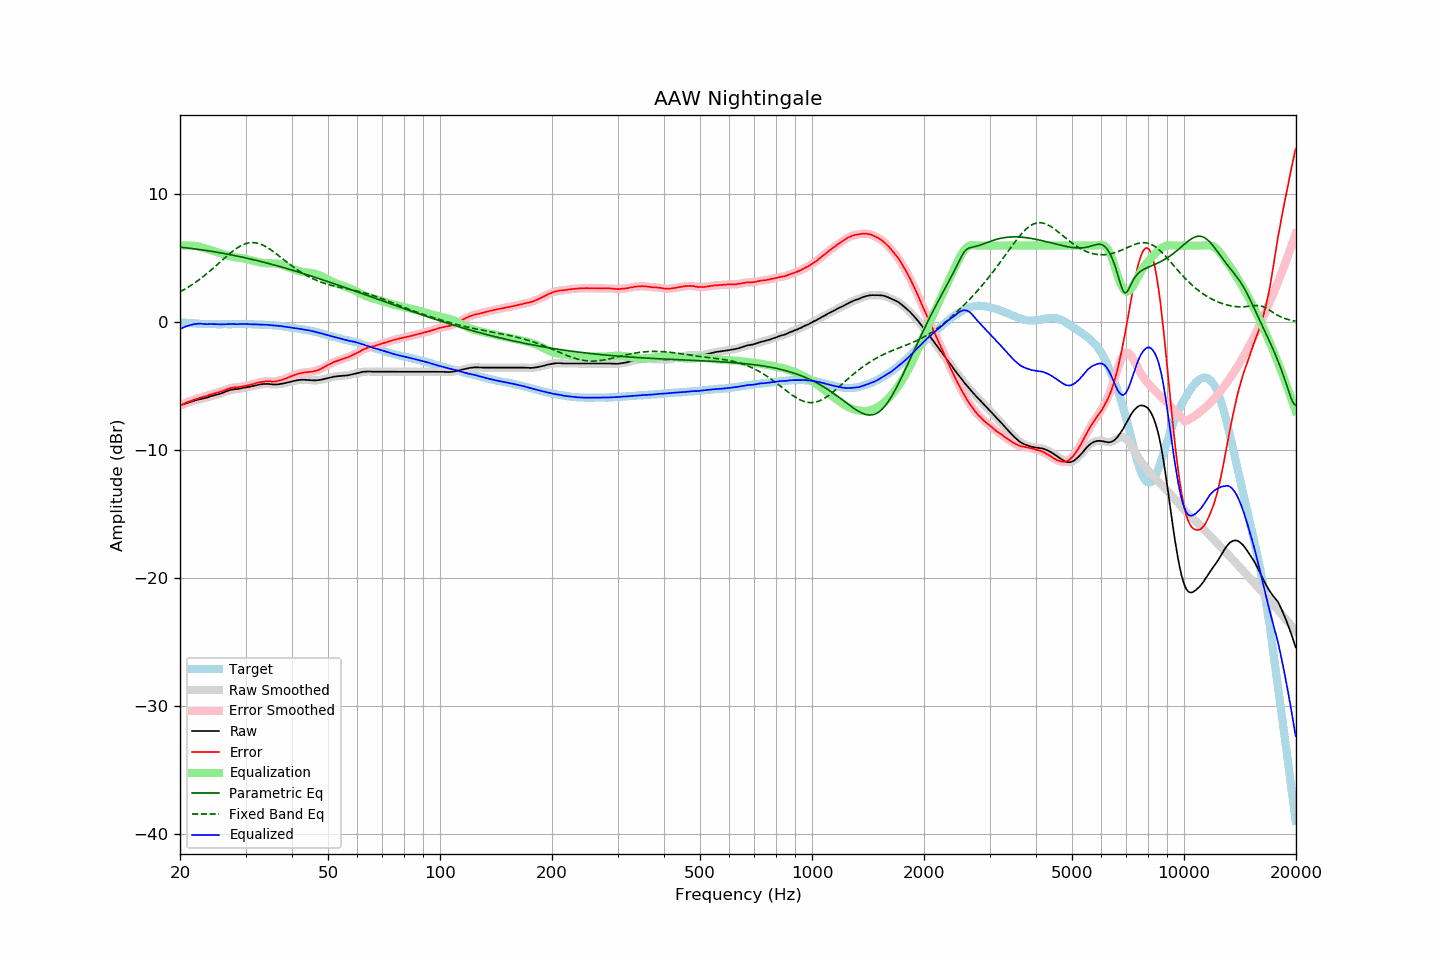

The file beside this chart, header and first rows:
frequency, raw, error, smoothed, error_smoothed, equalization, parametric_eq, fixed_band_eq, equalized_raw, equalized_smoothed, target
20.00, -6.50, -6.50, -6.50, -6.50, 5.98, 5.88, 2.39, -0.52, -0.52, 0.00
20.20, -6.46, -6.45, -6.46, -6.45, 6.00, 5.87, 2.45, -0.47, -0.46, -0.01
20.40, -6.41, -6.39, -6.41, -6.39, 6.01, 5.85, 2.52, -0.41, -0.41, -0.02
20.61, -6.37, -6.34, -6.37, -6.33, 6.01, 5.84, 2.60, -0.36, -0.36, -0.03
20.81, -6.32, -6.27, -6.32, -6.27, 6.02, 5.83, 2.67, -0.31, -0.31, -0.05
21.02, -6.28, -6.22, -6.28, -6.22, 6.01, 5.81, 2.75, -0.27, -0.27, -0.06
21.23, -6.24, -6.17, -6.24, -6.17, 6.01, 5.80, 2.82, -0.23, -0.23, -0.07
21.44, -6.20, -6.14, -6.20, -6.13, 6.00, 5.78, 2.91, -0.20, -0.20, -0.06
21.66, -6.16, -6.08, -6.16, -6.08, 6.00, 5.76, 2.99, -0.17, -0.17, -0.08
21.87, -6.12, -6.04, -6.12, -6.04, 5.98, 5.75, 3.07, -0.14, -0.14, -0.08
22.09, -6.09, -5.99, -6.09, -5.99, 5.97, 5.73, 3.16, -0.12, -0.12, -0.10
22.31, -6.05, -5.95, -6.05, -5.95, 5.95, 5.71, 3.25, -0.11, -0.11, -0.10
22.54, -6.02, -5.91, -6.02, -5.91, 5.92, 5.70, 3.34, -0.10, -0.10, -0.11
22.76, -5.99, -5.88, -5.99, -5.87, 5.89, 5.68, 3.44, -0.10, -0.11, -0.11
22.99, -5.97, -5.85, -5.97, -5.84, 5.85, 5.66, 3.54, -0.12, -0.12, -0.12
23.22, -5.94, -5.81, -5.94, -5.81, 5.81, 5.64, 3.63, -0.13, -0.13, -0.14
23.45, -5.91, -5.78, -5.91, -5.78, 5.77, 5.62, 3.74, -0.14, -0.14, -0.13
23.69, -5.88, -5.75, -5.87, -5.74, 5.73, 5.60, 3.84, -0.15, -0.14, -0.14
23.92, -5.83, -5.68, -5.83, -5.69, 5.69, 5.58, 3.94, -0.14, -0.14, -0.15
24.16, -5.78, -5.64, -5.79, -5.65, 5.66, 5.56, 4.05, -0.12, -0.13, -0.14
24.40, -5.75, -5.61, -5.75, -5.61, 5.62, 5.54, 4.16, -0.13, -0.13, -0.14
24.65, -5.72, -5.58, -5.72, -5.58, 5.58, 5.52, 4.27, -0.14, -0.14, -0.14
24.89, -5.68, -5.54, -5.68, -5.54, 5.54, 5.50, 4.38, -0.14, -0.14, -0.14
25.14, -5.65, -5.50, -5.65, -5.50, 5.50, 5.48, 4.49, -0.15, -0.15, -0.15
25.39, -5.62, -5.47, -5.62, -5.47, 5.46, 5.46, 4.61, -0.16, -0.15, -0.15
25.65, -5.58, -5.43, -5.58, -5.43, 5.42, 5.44, 4.72, -0.16, -0.16, -0.15
25.91, -5.54, -5.39, -5.54, -5.39, 5.38, 5.41, 4.83, -0.16, -0.16, -0.15
26.16, -5.49, -5.35, -5.49, -5.34, 5.34, 5.39, 4.95, -0.15, -0.16, -0.14
26.43, -5.44, -5.30, -5.44, -5.30, 5.29, 5.37, 5.06, -0.15, -0.15, -0.15
26.69, -5.39, -5.24, -5.39, -5.25, 5.25, 5.35, 5.17, -0.14, -0.15, -0.15
26.96, -5.35, -5.20, -5.35, -5.20, 5.21, 5.32, 5.28, -0.14, -0.14, -0.15
27.23, -5.30, -5.15, -5.31, -5.16, 5.17, 5.30, 5.38, -0.13, -0.13, -0.15
27.50, -5.27, -5.12, -5.27, -5.13, 5.14, 5.27, 5.49, -0.13, -0.13, -0.15
27.77, -5.25, -5.11, -5.25, -5.10, 5.12, 5.25, 5.58, -0.13, -0.13, -0.14
28.05, -5.23, -5.09, -5.23, -5.09, 5.10, 5.22, 5.68, -0.13, -0.14, -0.14
28.33, -5.22, -5.09, -5.22, -5.09, 5.08, 5.20, 5.77, -0.14, -0.14, -0.13
28.62, -5.21, -5.08, -5.20, -5.07, 5.06, 5.17, 5.85, -0.15, -0.14, -0.13
28.90, -5.18, -5.06, -5.18, -5.06, 5.05, 5.14, 5.93, -0.14, -0.14, -0.13
29.19, -5.16, -5.03, -5.16, -5.03, 5.03, 5.12, 6.00, -0.13, -0.13, -0.13
29.48, -5.13, -5.00, -5.13, -5.01, 5.01, 5.09, 6.06, -0.12, -0.12, -0.13
29.78, -5.11, -4.98, -5.11, -4.98, 4.99, 5.06, 6.11, -0.13, -0.13, -0.13
30.08, -5.09, -4.96, -5.09, -4.96, 4.96, 5.03, 6.16, -0.13, -0.13, -0.13
30.38, -5.07, -4.93, -5.07, -4.93, 4.93, 5.01, 6.19, -0.14, -0.14, -0.14
30.68, -5.05, -4.91, -5.05, -4.90, 4.90, 4.98, 6.22, -0.15, -0.15, -0.14
30.99, -5.02, -4.87, -5.02, -4.88, 4.87, 4.95, 6.23, -0.15, -0.15, -0.15
31.30, -4.99, -4.84, -4.99, -4.84, 4.84, 4.92, 6.24, -0.16, -0.16, -0.15
31.61, -4.96, -4.81, -4.96, -4.80, 4.80, 4.89, 6.23, -0.16, -0.16, -0.15
31.93, -4.93, -4.76, -4.93, -4.77, 4.77, 4.86, 6.22, -0.16, -0.16, -0.17
32.24, -4.90, -4.74, -4.90, -4.73, 4.74, 4.83, 6.20, -0.16, -0.17, -0.16
32.57, -4.88, -4.70, -4.88, -4.70, 4.71, 4.80, 6.16, -0.18, -0.17, -0.18
32.89, -4.85, -4.67, -4.85, -4.68, 4.68, 4.77, 6.12, -0.17, -0.18, -0.18
33.22, -4.84, -4.66, -4.84, -4.66, 4.65, 4.73, 6.07, -0.19, -0.18, -0.18
33.55, -4.82, -4.64, -4.82, -4.64, 4.64, 4.70, 6.01, -0.18, -0.19, -0.18
33.89, -4.82, -4.62, -4.82, -4.62, 4.63, 4.67, 5.95, -0.19, -0.19, -0.20
34.23, -4.81, -4.60, -4.81, -4.61, 4.62, 4.64, 5.87, -0.19, -0.19, -0.21
34.57, -4.82, -4.61, -4.82, -4.61, 4.62, 4.61, 5.80, -0.20, -0.20, -0.21
34.92, -4.83, -4.61, -4.83, -4.62, 4.62, 4.57, 5.71, -0.21, -0.21, -0.22
35.27, -4.85, -4.64, -4.85, -4.63, 4.62, 4.54, 5.63, -0.23, -0.23, -0.21
35.62, -4.86, -4.63, -4.86, -4.63, 4.62, 4.51, 5.54, -0.24, -0.24, -0.23
35.97, -4.86, -4.63, -4.86, -4.63, 4.61, 4.47, 5.44, -0.25, -0.25, -0.23
... 635 more rows
